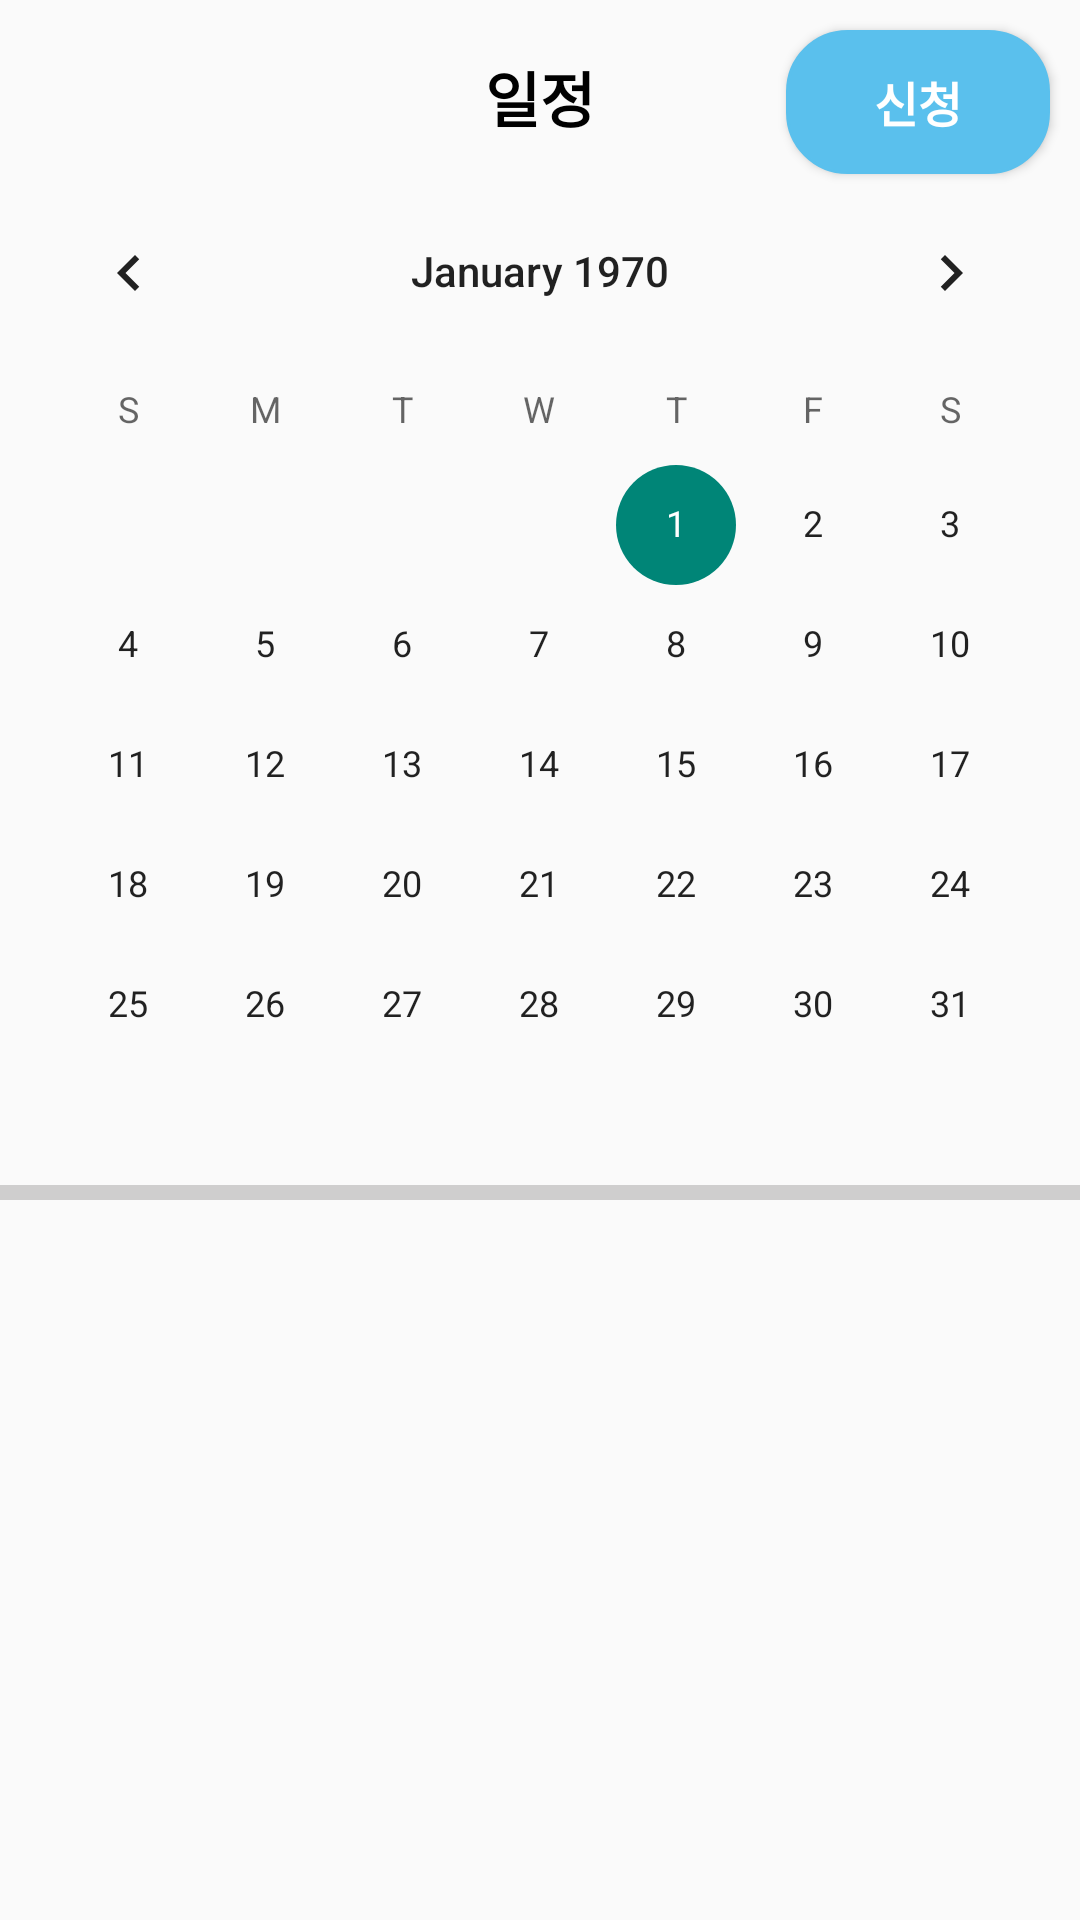

The Android layout XML behind this screen, and the referenced resources:
<!-- AndroidManifest.xml: application theme Theme.MyPetCare -->
<!-- res/layout/fragment_calendar.xml -->
<?xml version="1.0" encoding="utf-8"?>
<androidx.constraintlayout.widget.ConstraintLayout
    xmlns:android="http://schemas.android.com/apk/res/android"
    xmlns:tools="http://schemas.android.com/tools"
    xmlns:app="http://schemas.android.com/apk/res-auto"
    android:layout_width="match_parent"
    android:layout_height="match_parent"
    tools:context=".bottomNavigation.home.view.CalendarFragment" >

    <TextView
        android:id="@+id/calendar_title"
        android:layout_width="match_parent"
        android:layout_height="wrap_content"
        android:text="@string/schedule"
        android:textSize="20sp"
        android:textStyle="bold"
        android:textColor="@color/black"
        android:gravity="center"
        app:layout_constraintTop_toTopOf="parent"
        app:layout_constraintBottom_toTopOf="@+id/calendar_calendarView"
        app:layout_constraintBaseline_toBaselineOf="@+id/calendar_applyButton" />

    
    <Button
        android:id="@+id/calendar_applyButton"
        android:layout_width="wrap_content"
        android:layout_height="wrap_content"
        android:layout_margin="10dp"
        android:text="@string/apply"
        android:textStyle="bold"
        android:textColor="@drawable/text_effect"
        android:background="@drawable/button_effect_blue"
        app:layout_constraintTop_toTopOf="parent"
        app:layout_constraintEnd_toEndOf="parent" />

    
    <CalendarView
        android:id="@+id/calendar_calendarView"
        android:layout_width="match_parent"
        android:layout_height="wrap_content"
        android:layout_marginTop="10dp"
        app:layout_constraintEnd_toEndOf="parent"
        app:layout_constraintStart_toStartOf="parent"
        app:layout_constraintTop_toBottomOf="@+id/calendar_title" />

    <View
        android:id="@+id/calendar_line1"
        android:layout_width="match_parent"
        android:layout_height="5dp"
        android:background="@color/darkGray"
        app:layout_constraintTop_toBottomOf="@+id/calendar_calendarView"
        app:layout_constraintEnd_toEndOf="parent"
        app:layout_constraintStart_toStartOf="parent" />

    
    <TextView
        android:id="@+id/calendar_selectedDate"
        android:layout_width="match_parent"
        android:layout_height="wrap_content"
        android:layout_marginTop="5dp"
        android:layout_marginStart="10dp"
        android:padding="10dp"
        tools:text="선택한 날짜"
        app:layout_constraintTop_toBottomOf="@+id/calendar_line1"/>

    
    <ListView
        android:id="@+id/calendar_listView"
        android:layout_width="match_parent"
        android:layout_height="wrap_content"
        android:layout_marginTop="20dp"
        android:layout_marginStart="10dp"
        android:layout_marginEnd="10dp"
        android:padding="10dp"
        app:layout_constraintTop_toBottomOf="@+id/calendar_selectedDate"
        app:layout_constraintEnd_toEndOf="parent"
        app:layout_constraintStart_toStartOf="parent" />

</androidx.constraintlayout.widget.ConstraintLayout>
<!-- resources referenced by this layout -->
<resources>
  <color name="black">#FF000000</color>
  <color name="darkGray">#CFCECE</color>
  <!-- drawable button_effect_blue (drawable) -->
  <?xml version="1.0" encoding="utf-8"?>
  <selector xmlns:android="http://schemas.android.com/apk/res/android">
      <item android:state_pressed="true"
          android:bottom="1dp"
          android:left="1dp"
          android:right="1dp"
          android:top="1dp" >
  
          <shape android:shape="rectangle" >
  
              
              <stroke
                  android:width="1dp"
                  android:color="@color/representativeColor" />
              
              <solid android:color="@color/white" />
  
              <corners android:radius="20dp" />
          </shape>
      </item>
  
      <item android:state_pressed="false"
          android:bottom="1dp"
          android:left="1dp"
          android:right="1dp"
          android:top="1dp" >
  
          <shape android:shape="rectangle" >
  
              
              <stroke
                  android:width="1dp"
                  android:color="@color/representativeColor" />
              
              <solid android:color="@color/representativeColor" />
  
              <corners android:radius="20dp" />
          </shape>
      </item>
  </selector>
  <!-- drawable text_effect (drawable) -->
  <?xml version="1.0" encoding="utf-8"?>
  <selector xmlns:android="http://schemas.android.com/apk/res/android">
      <item android:state_enabled="false" android:color="#8C8989"/>
      <item android:state_enabled="true" android:color="@color/white"/>
  
      <item android:state_pressed="false" android:color="@color/white"/>
      <item android:state_pressed="true" android:color="#8C8989"/>
  </selector>
  <string name="apply">신청</string>
  <string name="schedule">일정</string>
  <style name="Theme.MyPetCare" parent="Theme.AppCompat.DayNight.NoActionBar">
          
          <item name="colorPrimary">@color/white</item>
          <item name="colorPrimaryVariant">@color/representativeColor</item>
          <item name="colorOnPrimary">@color/black</item>
          
          <item name="colorSecondary">@color/representativeColor</item>
          <item name="colorSecondaryVariant">@color/teal_700</item>
          <item name="colorOnSecondary">@color/black</item>
          <item name="android:textSize">16sp</item>
          
          <item name="android:statusBarColor" tools:targetApi="l">?attr/colorPrimaryVariant</item>
          
          <item name="android:timePickerStyle">@style/MyTimePickerTheme</item>
      </style>
  <color name="representativeColor">#5AC0ED</color>
  <color name="white">#FFFFFFFF</color>
  <color name="teal_700">#FF018786</color>
  <style name="MyTimePickerTheme" parent="android:Widget.Material.Light.TimePicker">
          <item name="android:timePickerMode">spinner</item>
      </style>
</resources>
